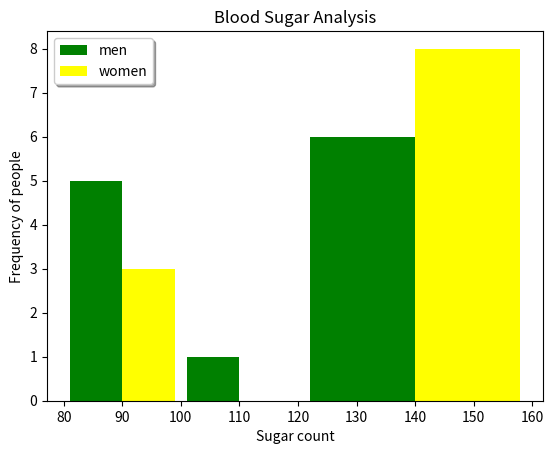

Write Python code to recreate this figure.
# Histogram using matplotlib
import pandas as pd
import numpy  as np
import matplotlib.pyplot as plt

# now creating the data.

blood_sugar_men = [80,85,85,88,90,151,100,150,121,122,135,150]
blood_sugar_women = [121,135,145,122,4,159,142,153,126,80,90,85]

plt.hist([blood_sugar_men, blood_sugar_women], bins = [80,100,120,160], label = ["men", "women"],
         rwidth = 0.9, color = ["green","yellow"])
plt.legend(shadow = True)
plt.title("Blood Sugar Analysis")
plt.xlabel("Sugar count")
plt.ylabel("Frequency of people")

